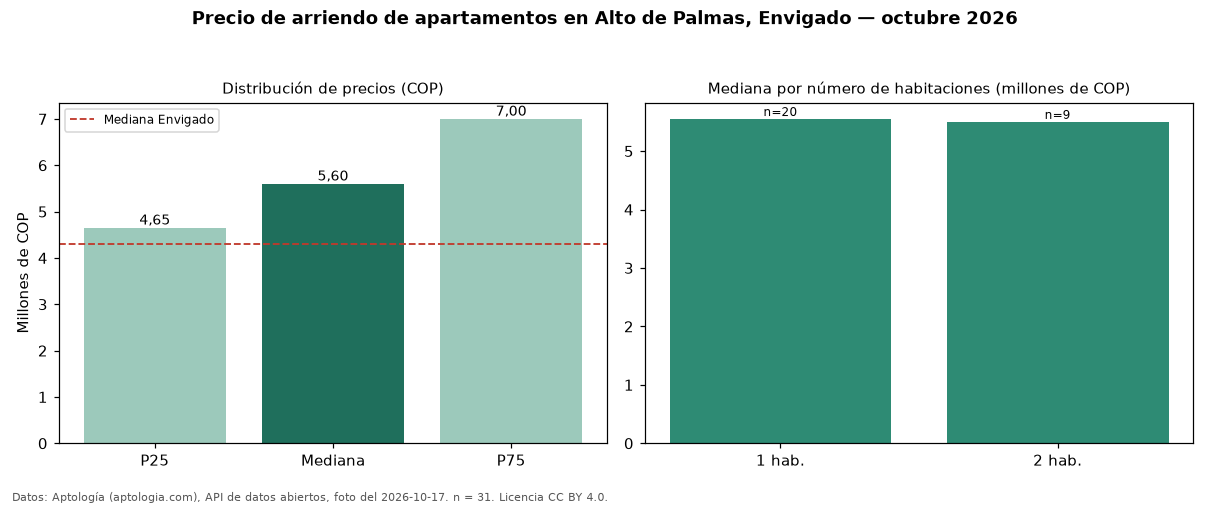

The data file committed next to this chart (first rows):
seccion, metrica, valor_cop, n
precio, p25, 4650000, 31
precio, mediana, 5600000, 31
precio, p75, 7000000, 31
precio, minimo, 3200000, 31
precio, maximo, 26000000, 31
parqueadero, avisos_con_parqueadero, 30, 31
parqueadero, mediana_con_parqueadero, 5550000, 30
habitaciones, 1, 5550000, 20
habitaciones, 2, 5500000, 9
ciudad, mediana_ciudad, 4300000, 
fuente, fecha_foto, 2026-10-17, 
fuente, atribucion, https://www.aptologia.com/arriendo/envig…, 
